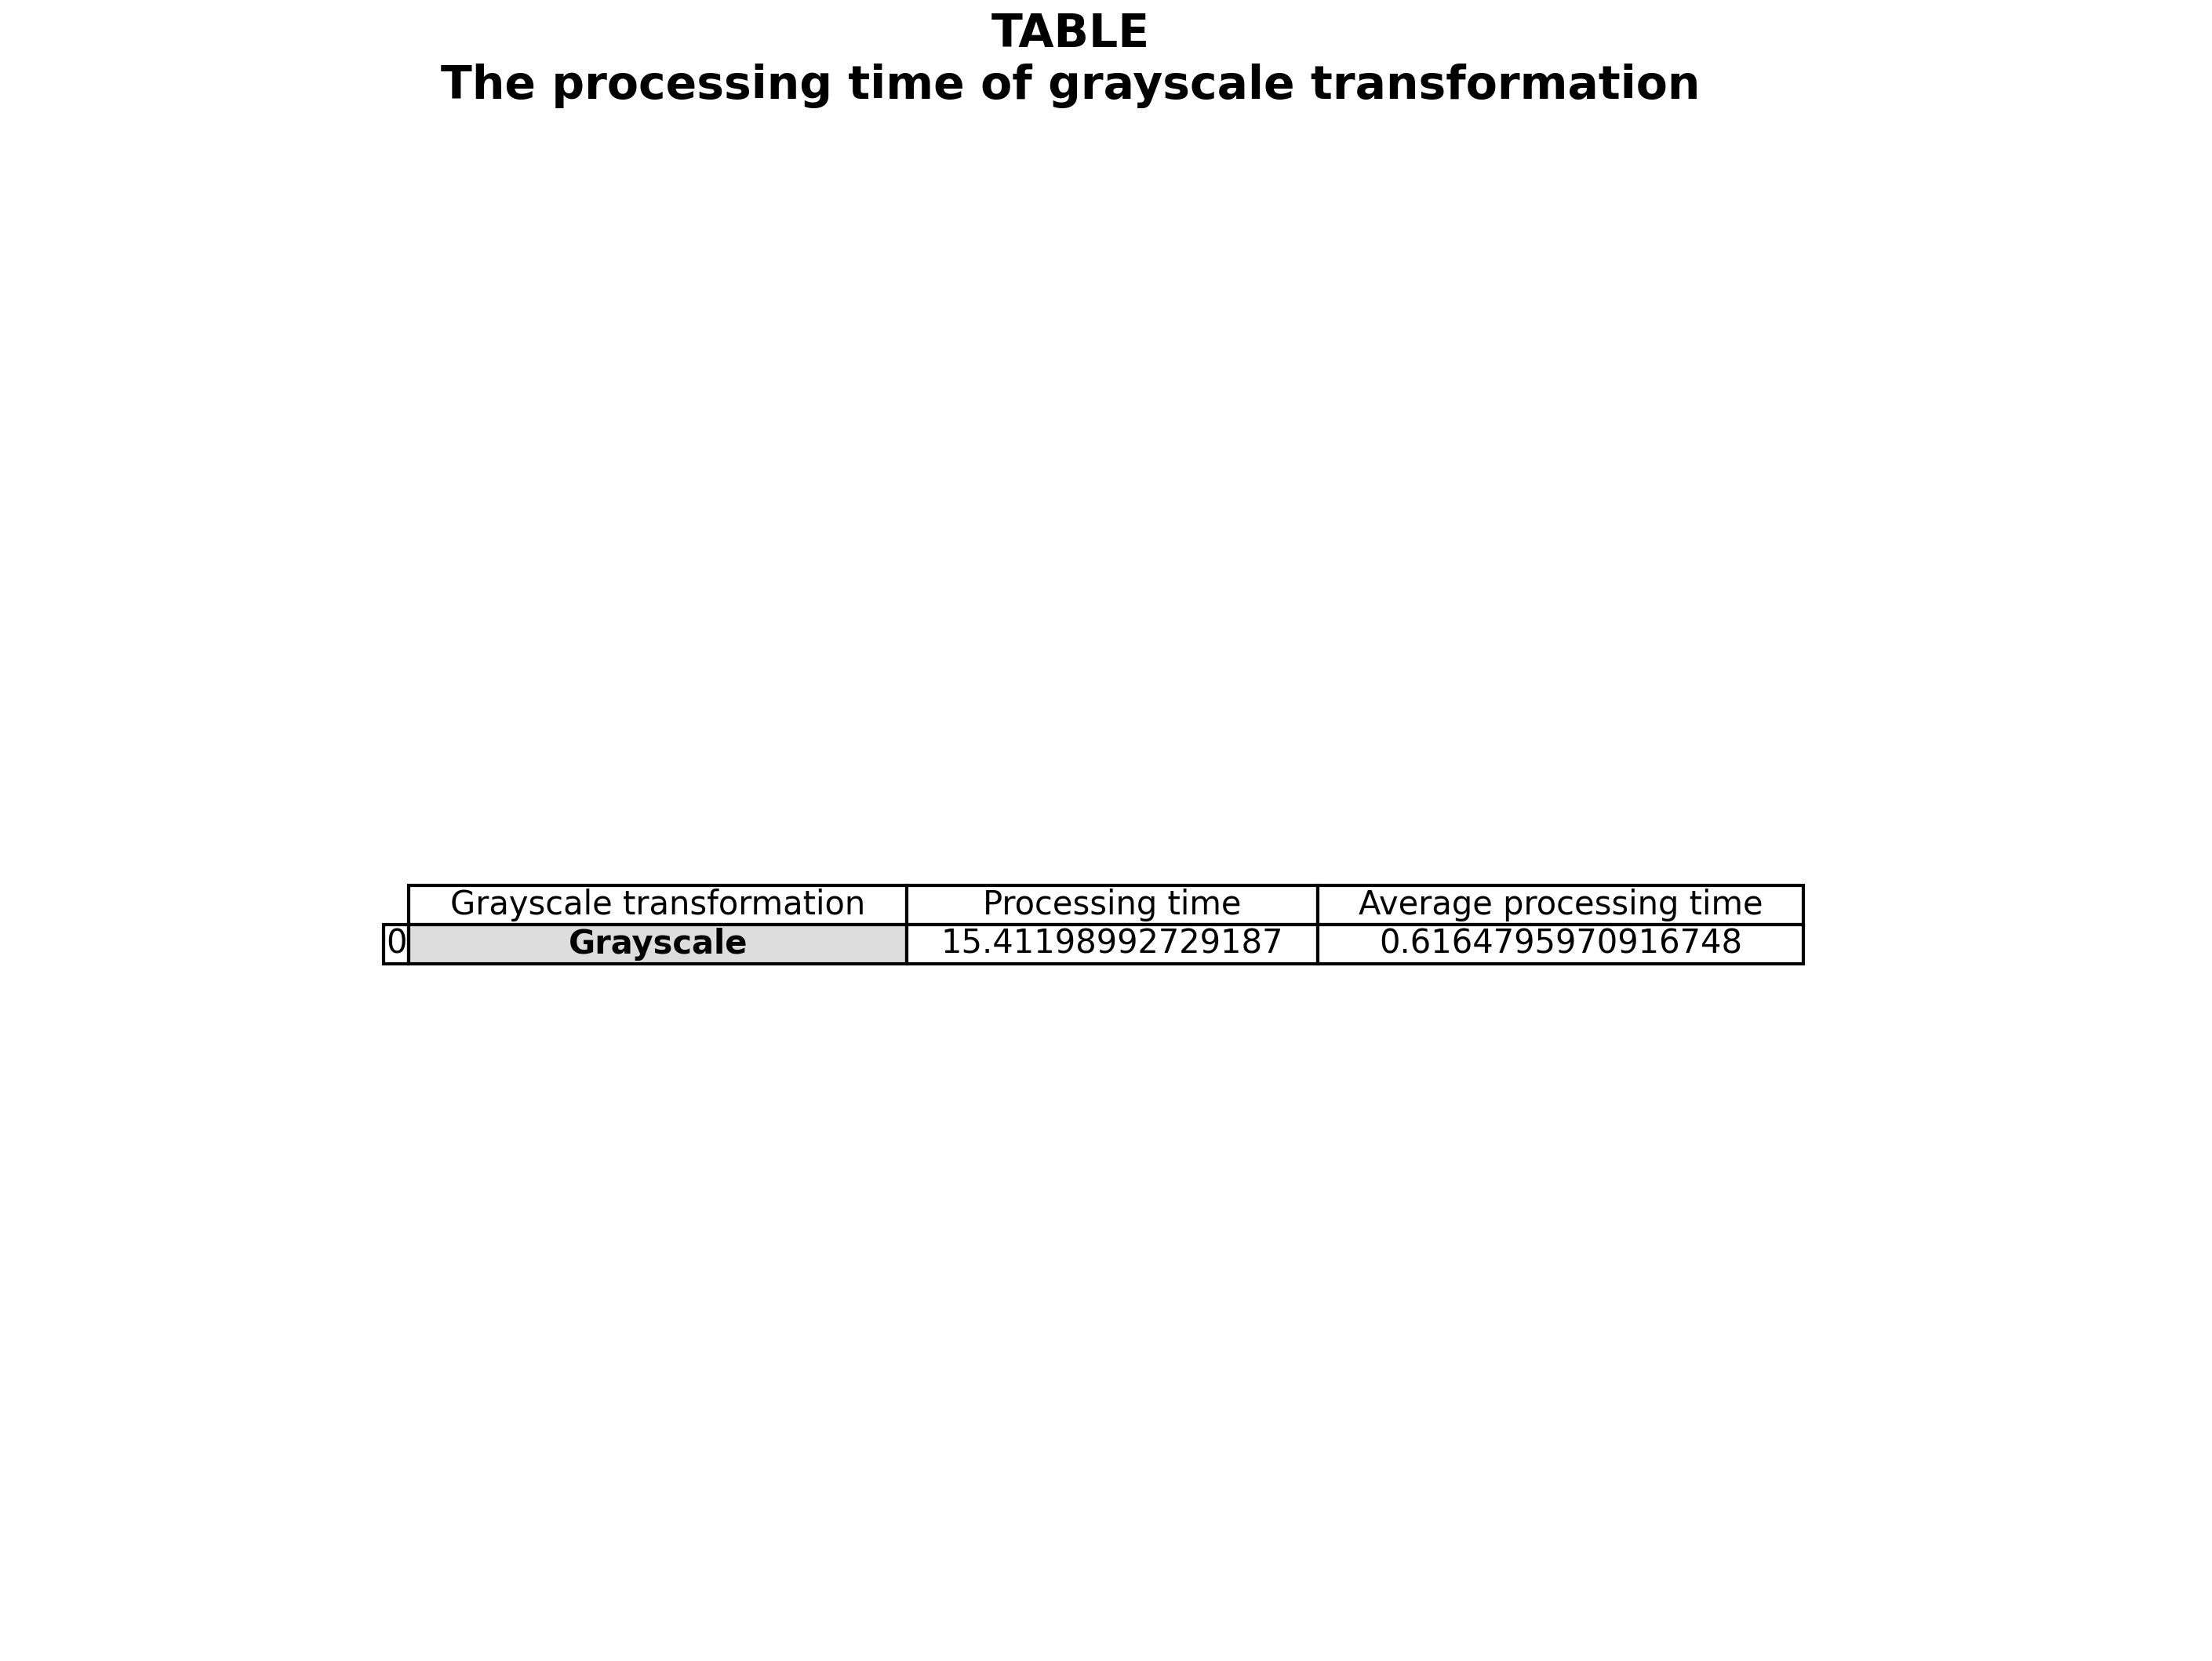

Write Python code to recreate this figure.
################################################
# Dataset from Nick Yue
# Special thanks to nick :)
# Pre-processing images produced by Yumu Xie
################################################

################################################
#
# EENG30009 Individual Research Project 3
# TOPIC: Single-image Super-resolution
#
# Yumu Xie
# University of Bristol
#
################################################

################################################
# Programming environment: WSL Linux subsystem of Windows
# Python version: 3.7.9
# Python setup is based on 'pyenv' (Simple Python version management)
# https://github.com/pyenv/pyenv
################################################

import cv2
import numpy as np
import time
import matplotlib.pyplot as plt
import pandas as pd
from pandas.plotting import table

def grayscale_transform(input_path, output_path):
    try:
        # Read input image
        img = cv2.imread(input_path)
        # Handle file not found error
        if img is None:
            raise FileNotFoundError(f"Error: Unable to read input image at {input_path}")
        # Convert input image to grayscale
        gray_img = cv2.cvtColor(img, cv2.COLOR_BGR2GRAY)
        # Save the grayscale image
        cv2.imwrite(output_path, gray_img)
    except FileNotFoundError as e:
        # Handle file not found exception
        print(f"File not found: {e}")
    except Exception as e:
        # Handle other exceptions
        print(f"An exception occurred: {e}")

def plot_table(data):
    df = pd.DataFrame(data)
    df.fillna('-', inplace=True)

    fig, ax = plt.subplots(figsize=(12, 8))
    ax.axis('off')
    tab = table(ax, df, loc='center', cellLoc='center', colLoc='center')
    tab.auto_set_font_size(False)
    tab.set_fontsize(10)
    tab.auto_set_column_width(col=list(range(len(df.columns))))

    for (i, j), val in np.ndenumerate(df.values):
        if j == 0: # First column
            tab[(i+1, j)].set_facecolor('#dddddd') # Shade the first column
        if j == -1 or j == 0: # Header or first column
            tab[(i+1, j)].set_text_props(weight='bold') # Bold the font of the first column

    plt.suptitle('TABLE\nThe processing time of grayscale transformation', fontsize=14, weight='bold')

    pdf_file = 'grayscale.pdf'
    plt.savefig(pdf_file, bbox_inches='tight', pad_inches=0.05)
    png_file = 'grayscale.png'
    plt.savefig(png_file, bbox_inches='tight', pad_inches=0.05, dpi=300)
    plt.close(fig)

    print("Grayscale transformation and plotting table completed")

def main():
    input_files = ['input/{}.jpg'.format(str(i).zfill(3)) for i in range(1, 26)]
    grayscale_files = ['input_grayscale/{}_grayscale.jpg'.format(str(i).zfill(3)) for i in range(1, 26)]
    grayscale_start_time = time.time()
    for i in range(0, len(input_files), 1):
        input_batch = input_files[i:i+1]
        grayscale_batch = grayscale_files[i:i+1]
        for input, grayscale in zip(input_batch, grayscale_batch):
            grayscale_transform(input, grayscale)
    grayscale_end_time = time.time()
    grayscale_elapsed_time = grayscale_end_time - grayscale_start_time
    grayscale_average_time = grayscale_elapsed_time/25

    data = {
        'Grayscale transformation':['Grayscale'],
        'Processing time':[grayscale_elapsed_time],
        'Average processing time':[grayscale_average_time]
    }

    plot_table(data)

if __name__ == "__main__":
    main()
